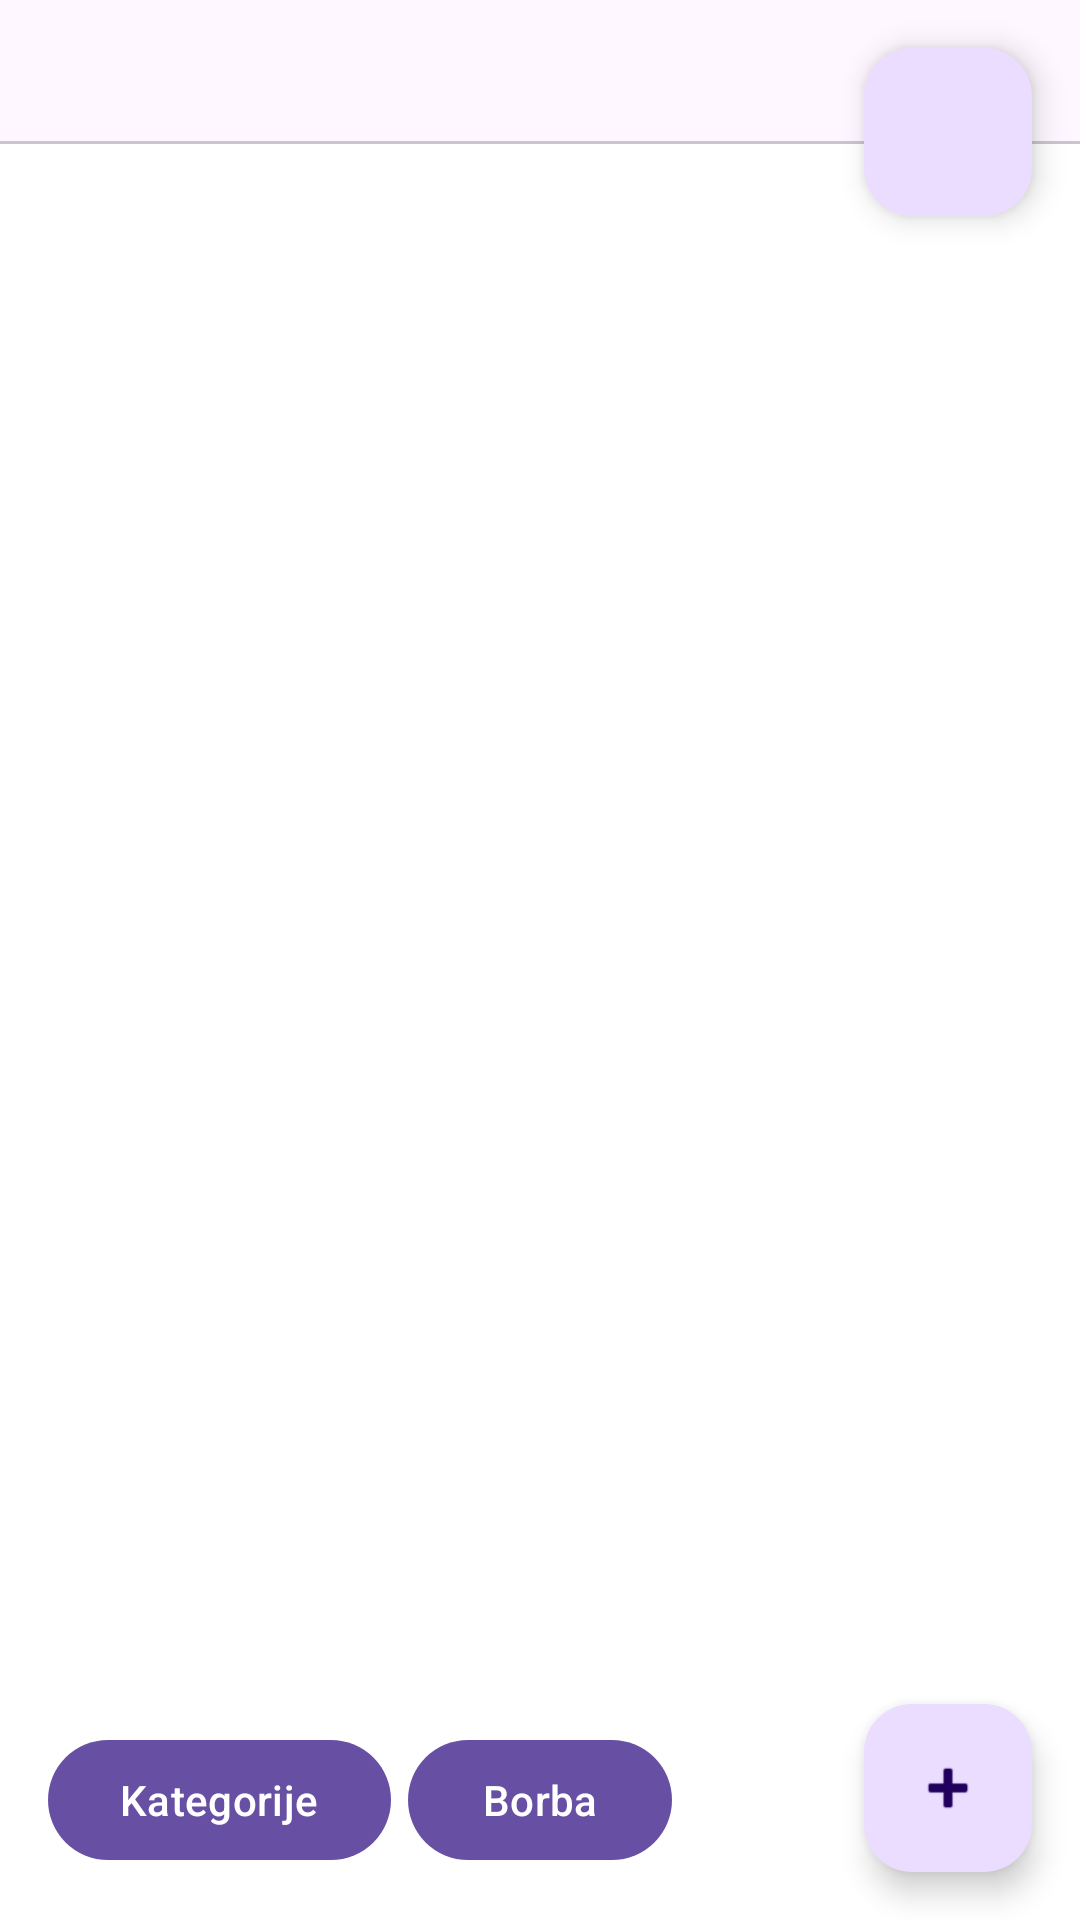

Layout XML and referenced resources for this Android screen:
<!-- AndroidManifest.xml: application theme Theme.MobileApplication -->
<!-- res/layout/activity_task_list.xml -->
<?xml version="1.0" encoding="utf-8"?>
<androidx.coordinatorlayout.widget.CoordinatorLayout
    xmlns:android="http://schemas.android.com/apk/res/android"
    xmlns:app="http://schemas.android.com/apk/res-auto"
    android:layout_width="match_parent"
    android:layout_height="match_parent">

    <com.google.android.material.appbar.MaterialToolbar
        android:id="@+id/toolbar"
        android:title="Zadaci"
        android:layout_width="match_parent"
        android:layout_height="wrap_content"
        app:layout_scrollFlags="scroll|enterAlways"
        app:menu="@menu/menu_task_list"/>



    <com.google.android.material.tabs.TabLayout
        android:id="@+id/tabKind"
        android:layout_width="match_parent"
        android:layout_height="wrap_content" />


    <androidx.recyclerview.widget.RecyclerView
        android:id="@+id/rvTasks"
        android:layout_width="match_parent"
        android:layout_height="481dp"
        android:layout_gravity="center"
        android:layout_marginBottom="72dp"
        android:clipToPadding="false"
        android:padding="8dp" />

    <com.google.android.material.floatingactionbutton.FloatingActionButton
        android:id="@+id/fabAdd"
        android:layout_width="wrap_content"
        android:layout_height="wrap_content"
        android:contentDescription="Dodaj"
        app:srcCompat="@android:drawable/ic_input_add"
        app:layout_anchorGravity="bottom|end"
        android:layout_margin="16dp"
        android:layout_gravity="bottom|end"/>

    <com.google.android.material.button.MaterialButton
        android:id="@+id/fabCat"
        android:layout_width="wrap_content"
        android:layout_height="wrap_content"
        android:contentDescription="Kategorije"
        android:text="@string/cat"

        app:layout_anchorGravity="bottom|start"
        android:layout_margin="16dp"
        android:layout_gravity="bottom|start"/>

    <com.google.android.material.floatingactionbutton.FloatingActionButton
        android:id="@+id/fabCalendar"
        android:contentDescription="Kalendar"
        android:layout_width="wrap_content"
        android:layout_height="wrap_content"
        android:layout_margin="16dp"
        app:layout_anchor="@id/rvTasks"
        app:layout_anchorGravity="top|end"
        app:srcCompat="@drawable/baseline_calendar_today_24" />

    <com.google.android.material.button.MaterialButton
        android:id="@+id/fabBossTest"
        android:layout_width="wrap_content"
        android:layout_height="wrap_content"
        android:layout_margin="16dp"
        android:contentDescription="@string/app_name"
        android:text="@string/fight"
        app:layout_anchorGravity="bottom|center"
        android:layout_gravity="bottom|center" />  



</androidx.coordinatorlayout.widget.CoordinatorLayout>
<!-- resources referenced by this layout -->
<resources>
  <string name="app_name">Mobile Application</string>
  <string name="cat">Kategorije</string>
  <string name="fight">Borba</string>
  <style name="Theme.MobileApplication" parent="Base.Theme.MobileApplication">
          <item name="android:windowBackground">@drawable/background</item>
      </style>
  <style name="Base.Theme.MobileApplication" parent="Theme.Material3.DayNight.NoActionBar">
          
          
      </style>
</resources>
